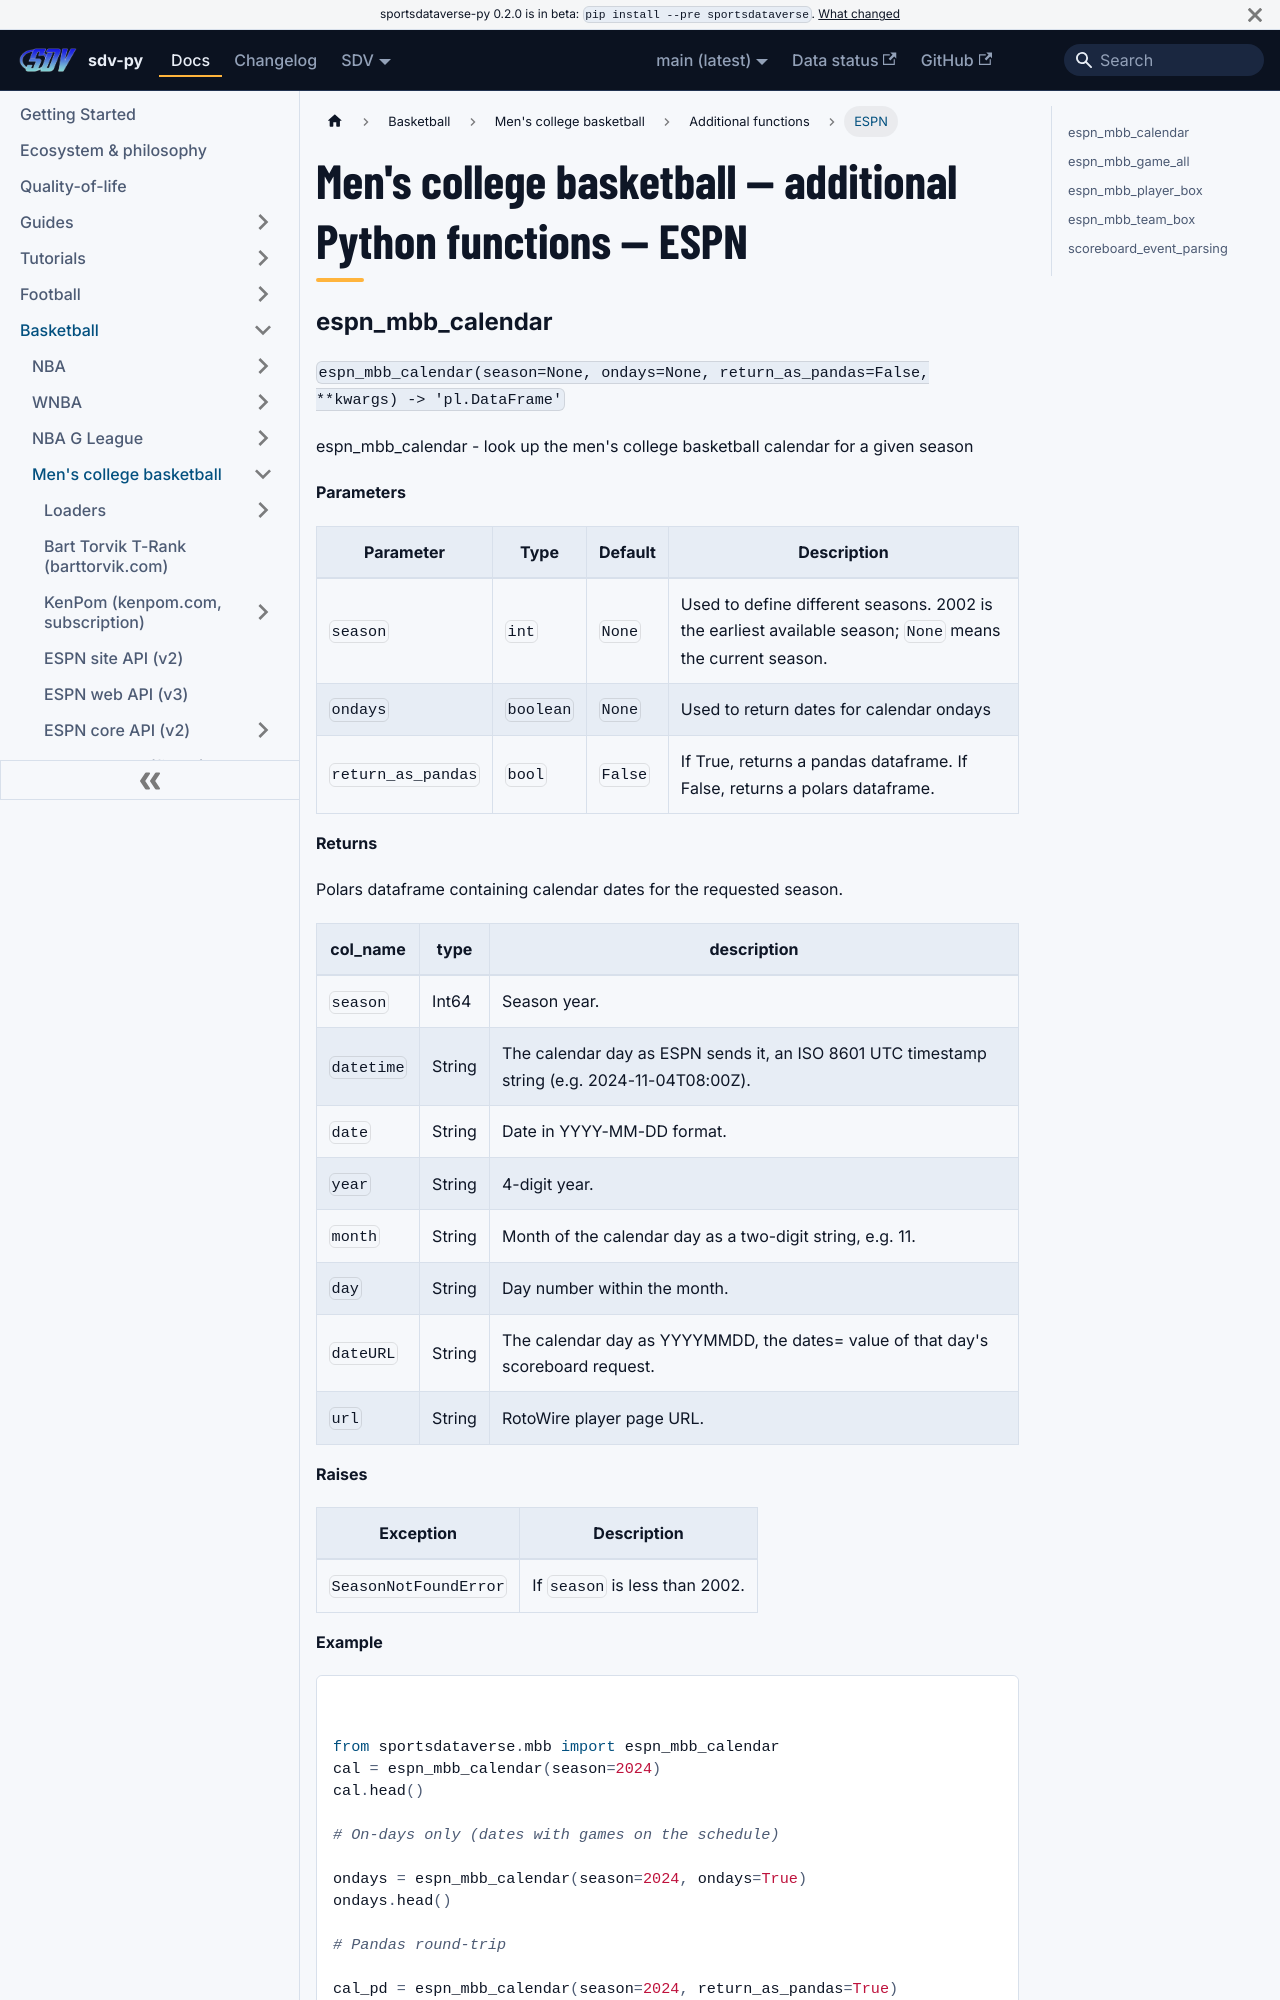

repository: sportsdataverse/sportsdataverse-py · page: docs/mbb/reference/additional/espn/index.html · generator: docusaurus

---
title: "Men's college basketball — additional Python functions — ESPN"
sidebar_label: "ESPN"
sidebar_position: 2
description: "Men's college basketball — additional Python functions — ESPN — function reference in sdv-py, the SportsDataverse Python package."
---
# Men's college basketball — additional Python functions — ESPN

### espn_mbb_calendar {#espn_mbb_calendar}

`espn_mbb_calendar(season=None, ondays=None, return_as_pandas=False, **kwargs) -> 'pl.DataFrame'`

espn_mbb_calendar - look up the men's college basketball calendar for a given season

**Parameters**

| Parameter | Type | Default | Description |
|---|---|---|---|
| `season` | `int` | `None` | Used to define different seasons. 2002 is the earliest available season; `None` means the current season. |
| `ondays` | `boolean` | `None` | Used to return dates for calendar ondays |
| `return_as_pandas` | `bool` | `False` | If True, returns a pandas dataframe. If False, returns a polars dataframe. |

**Returns**

Polars dataframe containing calendar dates for the requested season.

| col_name | type | description |
|---|---|---|
| `season` | Int64 | Season year. |
| `datetime` | String | The calendar day as ESPN sends it, an ISO 8601 UTC timestamp string (e.g. 2024-11-04T08:00Z). |
| `date` | String | Date in YYYY-MM-DD format. |
| `year` | String | 4-digit year. |
| `month` | String | Month of the calendar day as a two-digit string, e.g. 11. |
| `day` | String | Day number within the month. |
| `dateURL` | String | The calendar day as YYYYMMDD, the dates= value of that day's scoreboard request. |
| `url` | String | RotoWire player page URL. |

**Raises**

| Exception | Description |
|---|---|
| `SeasonNotFoundError` | If `season` is less than 2002. |

**Example**

```python
from sportsdataverse.mbb import espn_mbb_calendar
cal = espn_mbb_calendar(season=2024)
cal.head()

# On-days only (dates with games on the schedule)

ondays = espn_mbb_calendar(season=2024, ondays=True)
ondays.head()

# Pandas round-trip

cal_pd = espn_mbb_calendar(season=2024, return_as_pandas=True)
cal_pd.head()
```
